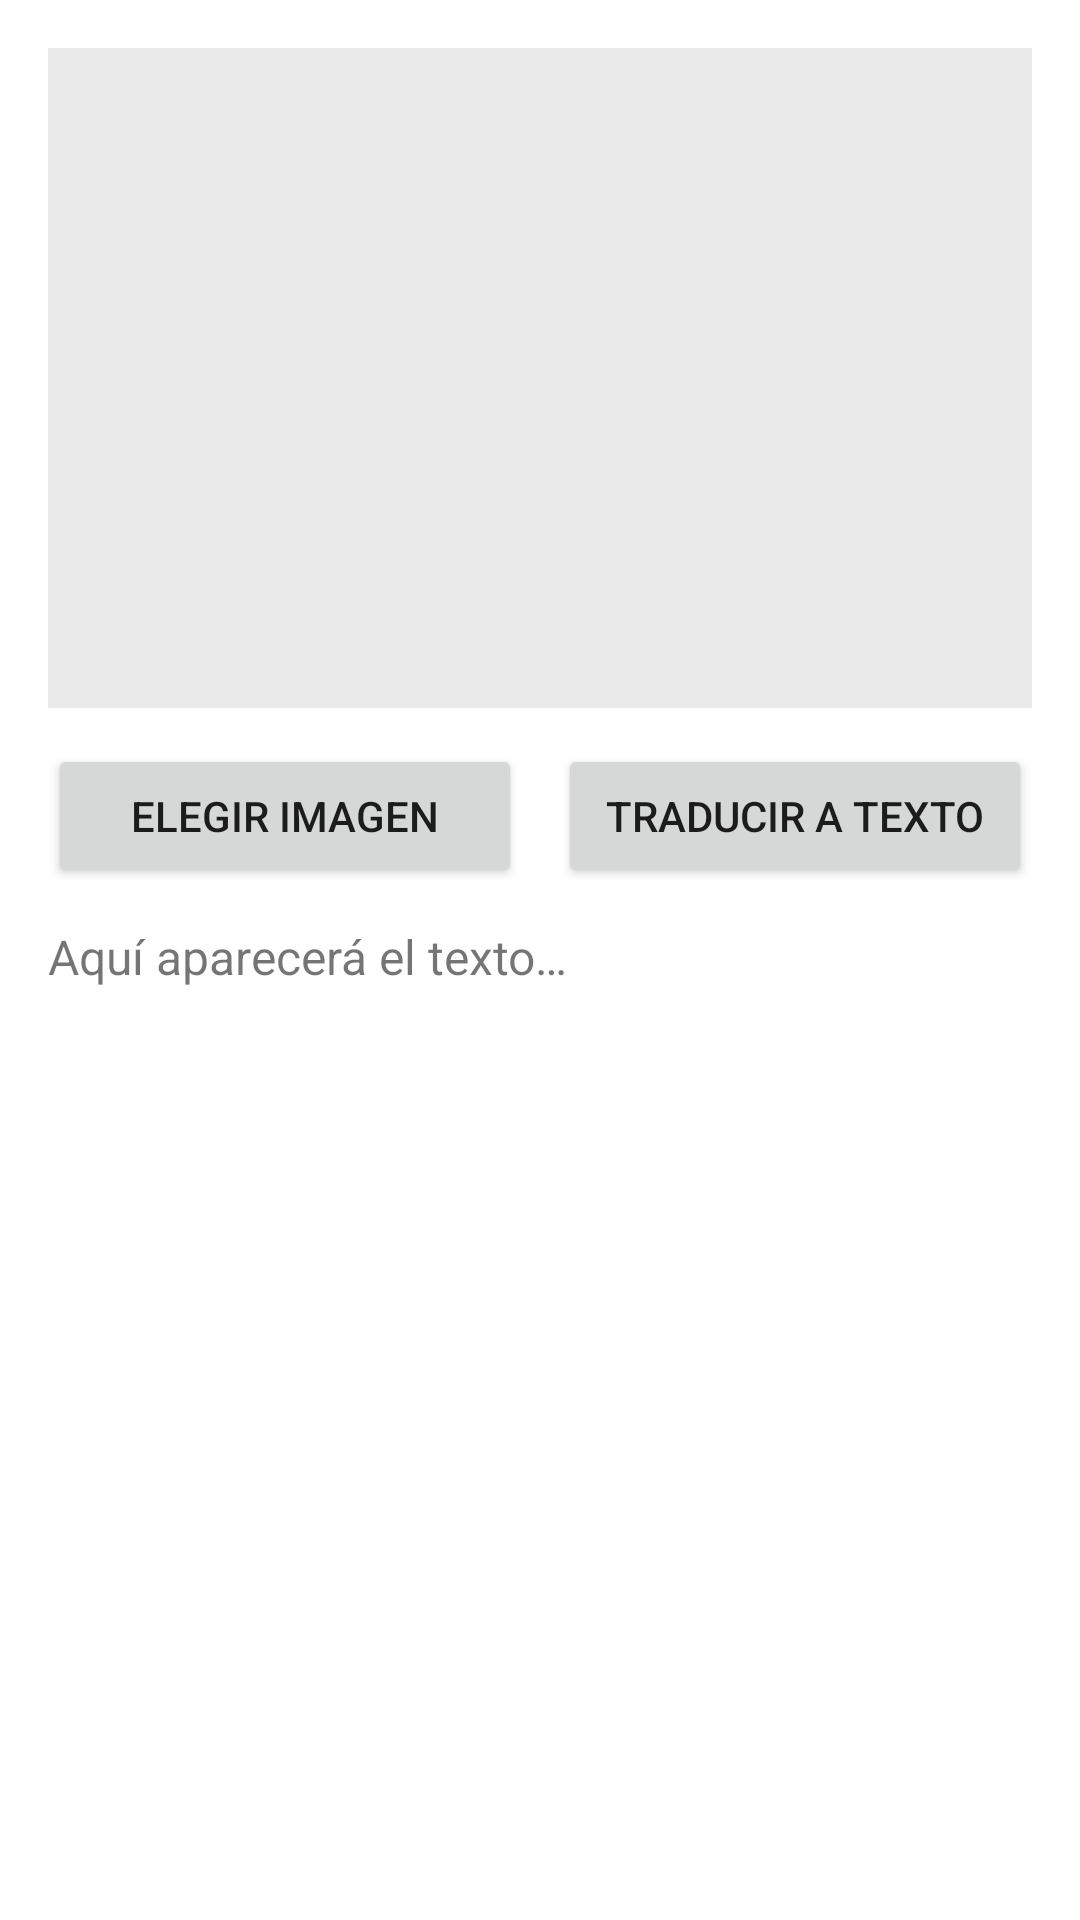

Here is an Android app screen rendered from its layout file. Give the layout XML and the strings, colors and styles it references.
<!-- AndroidManifest.xml: application theme Theme.SIGNova -->
<!-- res/layout/fragment_notifications.xml -->
<?xml version="1.0" encoding="utf-8"?>
<FrameLayout xmlns:android="http://schemas.android.com/apk/res/android"
    android:id="@+id/rootNotifications"
    android:layout_width="match_parent"
    android:layout_height="match_parent"
    android:padding="16dp">

    <LinearLayout
        android:layout_width="match_parent"
        android:layout_height="match_parent"
        android:orientation="vertical">

        <ImageView
            android:id="@+id/ivSelected"
            android:layout_width="match_parent"
            android:layout_height="220dp"
            android:scaleType="centerCrop"
            android:background="#EAEAEA" />

        <LinearLayout
            android:layout_width="match_parent"
            android:layout_height="wrap_content"
            android:orientation="horizontal"
            android:layout_marginTop="12dp">

            <Button
                android:id="@+id/btnPickImage"
                android:layout_width="0dp"
                android:layout_height="wrap_content"
                android:layout_weight="1"
                android:text="Elegir imagen" />

            <Button
                android:id="@+id/btnTranslateImage"
                android:layout_width="0dp"
                android:layout_height="wrap_content"
                android:layout_weight="1"
                android:layout_marginStart="12dp"
                android:text="Traducir a texto" />
        </LinearLayout>

        <TextView
            android:id="@+id/tvResult"
            android:layout_width="match_parent"
            android:layout_height="0dp"
            android:layout_weight="1"
            android:layout_marginTop="12dp"
            android:text="Aquí aparecerá el texto…"
            android:textSize="16sp" />
    </LinearLayout>

    
    <LinearLayout
        android:id="@+id/loadingOverlay"
        android:layout_width="match_parent"
        android:layout_height="match_parent"
        android:background="#88000000"
        android:gravity="center"
        android:orientation="vertical"
        android:visibility="gone">

        <ProgressBar
            android:layout_width="wrap_content"
            android:layout_height="wrap_content" />

        <TextView
            android:layout_width="wrap_content"
            android:layout_height="wrap_content"
            android:layout_marginTop="10dp"
            android:text="Cargando…"
            android:textSize="16sp"
            android:textColor="#FFFFFF" />
    </LinearLayout>

</FrameLayout>
<!-- resources referenced by this layout -->
<resources>
  <style name="Theme.SIGNova" parent="Theme.MaterialComponents.DayNight.DarkActionBar">
          
          <item name="colorPrimary">@color/purple_500</item>
          <item name="colorPrimaryVariant">@color/purple_700</item>
          <item name="colorOnPrimary">@color/white</item>
          
          <item name="colorSecondary">@color/teal_200</item>
          <item name="colorSecondaryVariant">@color/teal_700</item>
          <item name="colorOnSecondary">@color/black</item>
          
          <item name="android:statusBarColor">?attr/colorPrimaryVariant</item>
          
      </style>
  <!-- not gathered from this repository: default colours our renderer supplied (Android Studio template values) -->
  <color name="purple_500">#FF6200EE</color>
  <color name="purple_700">#FF3700B3</color>
  <color name="teal_200">#FF03DAC5</color>
  <color name="teal_700">#FF018786</color>
  <color name="black">#FF000000</color>
  <color name="white">#FFFFFFFF</color>
</resources>
